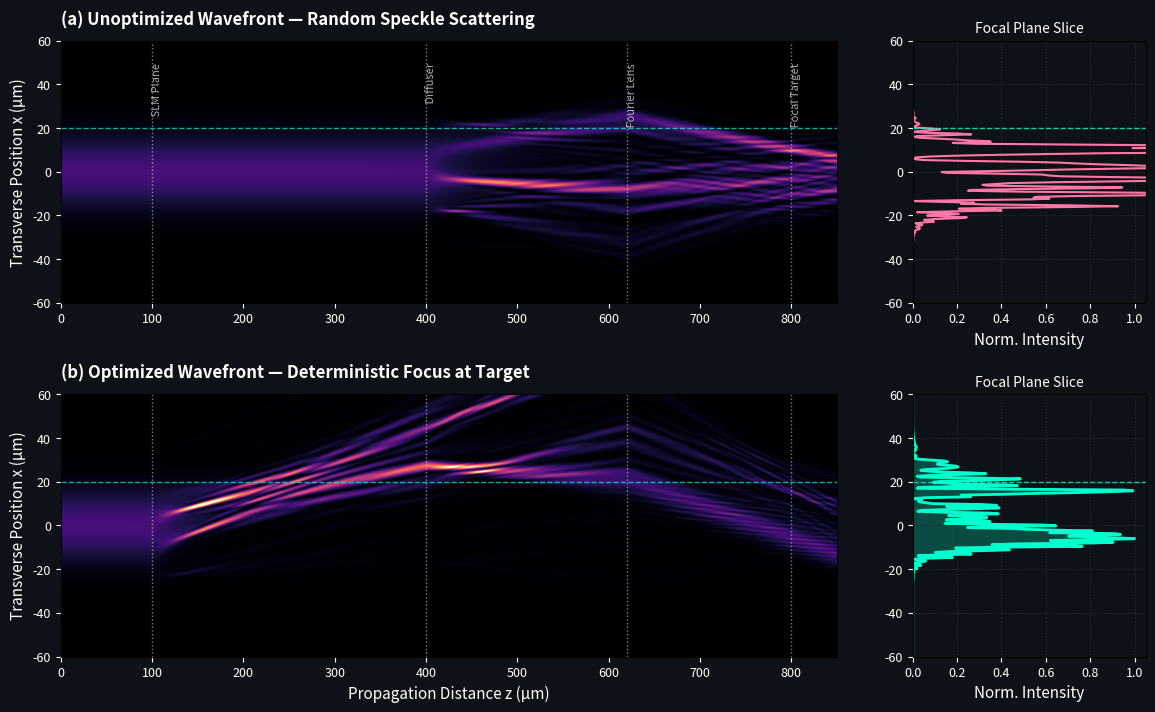

Reproduce this figure in Python.
# ==============================================================================
# JOURNAL-GRADE 2D (x-z) WAVEFRONT SHAPING PROPAGATION
# Nature / Science Advances Standartlarında Profesyonel Görselleştirme
# ==============================================================================

import numpy as np
import matplotlib.pyplot as plt
from matplotlib.gridspec import GridSpec

# ------------------------------------------------------------------------------
# 1. PARAMETRELER VE BPM MODELİ
# ------------------------------------------------------------------------------
lambda_p = 404e-9               
k0 = 2 * np.pi / lambda_p

Nx = 512
Lx = 200e-6                     
x = np.linspace(-Lx/2, Lx/2, Nx)
dx = x[1] - x[0]
kx = np.fft.fftfreq(Nx, d=dx) * 2 * np.pi

z_max = 850e-6                  
Nz = 500
z = np.linspace(0, z_max, Nz)
dz = z[1] - z[0]

# ASM Propagatörü ve Kenar Soğurucu
H_free = np.exp(-1j * (kx**2) / (2 * k0) * dz)
absorber = np.exp(- (x / (0.44 * Lx))**20)

# Optik Konumlar
z_slm     = 100e-6
z_diff    = 400e-6
z_lens    = 620e-6
f_lens    = 180e-6
z_focal   = z_lens + f_lens     # 800 um
x_target  = 20e-6               # Hedef: +20 um

# Faz Ekranları
np.random.seed(42)
corr_len = 8e-6
raw = np.random.randn(Nx)
k_filt = np.exp(-(kx**2) * (corr_len**2) / 8.0)
phi_diff = np.real(np.fft.ifft(np.fft.fft(raw) * k_filt))
phi_diff = 2.4 * (phi_diff / np.std(phi_diff))
T_diff = np.exp(1j * 2.0 * phi_diff)

T_lens = np.exp(-1j * k0 / (2 * f_lens) * (x**2))

# Faz Konjugasyonu (SLM)
phi_target_tilt = k0 * (x_target / f_lens) * x
phi_slm_opt = - (2.0 * phi_diff) + phi_target_tilt

# ------------------------------------------------------------------------------
# 2. BPM HESAPLAMA
# ------------------------------------------------------------------------------
def propagate(use_slm=False):
    w0 = 22e-6
    E = np.exp(-x**2 / (w0**2)).astype(complex)
    I_xz = np.zeros((Nx, Nz))
    
    for iz, cur_z in enumerate(z):
        if abs(cur_z - z_slm) < dz/2 and use_slm:
            E *= np.exp(1j * phi_slm_opt)
        if abs(cur_z - z_diff) < dz/2:
            E *= T_diff
        if abs(cur_z - z_lens) < dz/2:
            E *= T_lens
            
        I_xz[:, iz] = np.abs(E)**2
        E = np.fft.ifft(np.fft.fft(E) * H_free) * absorber
        
    return I_xz

print("Yayılım hesaplanıyor...")
I_before = propagate(use_slm=False)
I_after  = propagate(use_slm=True)

# ------------------------------------------------------------------------------
# 3. YAYIN KALİTESİNDE ÇİZİM (PROFESSIONAL DARK-THEME LAYOUT)
# ------------------------------------------------------------------------------
plt.rcParams.update({
    'font.family': 'sans-serif',
    'font.size': 10,
    'axes.labelsize': 11,
    'axes.titlesize': 12,
    'xtick.labelsize': 9,
    'ytick.labelsize': 9,
    'figure.titlesize': 13
})

fig = plt.figure(figsize=(14, 8), facecolor='#0e1117')
gs = GridSpec(2, 2, width_ratios=[4, 1.2], wspace=0.15, hspace=0.35)

x_um = x * 1e6
z_um = z * 1e6
extent = [z_um[0], z_um[-1], x_um[0], x_um[-1]]
vmax_val = np.max(I_after) * 0.85

planes = [
    (z_slm*1e6, 'SLM Plane'),
    (z_diff*1e6, 'Diffuser'),
    (z_lens*1e6, 'Fourier Lens'),
    (z_focal*1e6, 'Focal Target')
]

# Dedektör kesitleri (z = 800 um)
iz_det = np.argmin(np.abs(z - z_focal))
profile_before = I_before[:, iz_det] / np.max(I_after[:, iz_det])
profile_after  = I_after[:, iz_det] / np.max(I_after[:, iz_det])

# -------------------- PANEL A: OPTİMİZASYON ÖNCESİ --------------------
ax_a = fig.add_subplot(gs[0, 0], facecolor='#0e1117')
im_a = ax_a.imshow(I_before, origin='lower', extent=extent, cmap='magma', aspect='auto', vmax=vmax_val)
ax_a.set_ylim(-60, 60)
ax_a.set_ylabel("Transverse Position x (µm)", color='white')
ax_a.tick_params(colors='white')
ax_a.set_title("(a) Unoptimized Wavefront — Random Speckle Scattering", color='white', loc='left', pad=12, fontweight='bold')

for zp, name in planes:
    ax_a.axvline(zp, color='white', ls=':', lw=1.0, alpha=0.5)
    ax_a.text(zp, 50, f" {name}", color='#cccccc', rotation=90, va='top', fontsize=8, alpha=0.85)

ax_a.axhline(x_target*1e6, color='#00ffcc', ls='--', lw=1.0, alpha=0.7)

# Sağdaki 1D Profil (Öncesi)
ax_prof_a = fig.add_subplot(gs[0, 1], facecolor='#0e1117')
ax_prof_a.plot(profile_before, x_um, color='#ff77a8', lw=1.5)
ax_prof_a.axhline(x_target*1e6, color='#00ffcc', ls='--', lw=1.0, alpha=0.8)
ax_prof_a.set_ylim(-60, 60)
ax_prof_a.set_xlim(0, 1.05)
ax_prof_a.tick_params(colors='white')
ax_prof_a.set_title("Focal Plane Slice", color='white', fontsize=10)
ax_prof_a.set_xlabel("Norm. Intensity", color='white')
ax_prof_a.grid(True, color='#252a34', ls=':')

# -------------------- PANEL B: OPTİMİZASYON SONRASI --------------------
ax_b = fig.add_subplot(gs[1, 0], facecolor='#0e1117')
im_b = ax_b.imshow(I_after, origin='lower', extent=extent, cmap='magma', aspect='auto', vmax=vmax_val)
ax_b.set_ylim(-60, 60)
ax_b.set_xlabel("Propagation Distance z (µm)", color='white')
ax_b.set_ylabel("Transverse Position x (µm)", color='white')
ax_b.tick_params(colors='white')
ax_b.set_title("(b) Optimized Wavefront — Deterministic Focus at Target", color='white', loc='left', pad=12, fontweight='bold')

for zp, name in planes:
    ax_b.axvline(zp, color='white', ls=':', lw=1.0, alpha=0.5)

ax_b.axhline(x_target*1e6, color='#00ffcc', ls='--', lw=1.0, alpha=0.7)

# Sağdaki 1D Profil (Sonrası - Keskin Tepe)
ax_prof_b = fig.add_subplot(gs[1, 1], facecolor='#0e1117')
ax_prof_b.plot(profile_after, x_um, color='#00ffcc', lw=2.0)
ax_prof_b.fill_betweenx(x_um, 0, profile_after, color='#00ffcc', alpha=0.25)
ax_prof_b.axhline(x_target*1e6, color='#00ffcc', ls='--', lw=1.0, alpha=0.8)
ax_prof_b.set_ylim(-60, 60)
ax_prof_b.set_xlim(0, 1.05)
ax_prof_b.tick_params(colors='white')
ax_prof_b.set_xlabel("Norm. Intensity", color='white')
ax_prof_b.set_title("Focal Plane Slice", color='white', fontsize=10)
ax_prof_b.grid(True, color='#252a34', ls=':')

plt.show()
